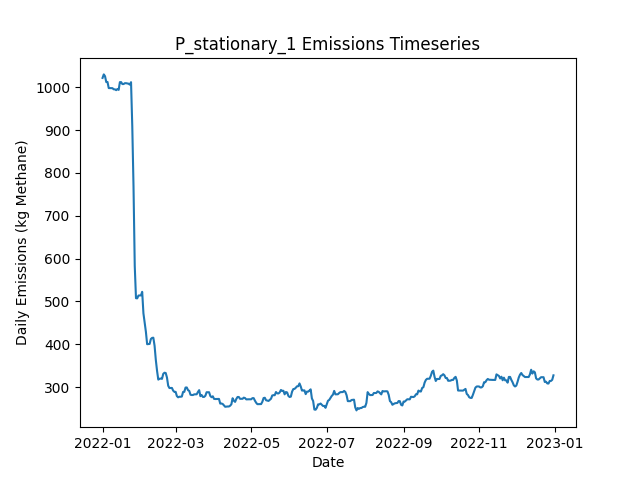

Source data for this figure (header and first rows):
Date, Daily Emissions (Kg Methane), Daily Mitigable Emissions (Kg Methane), Daily Non-Mitigable Emissions (Kg Methan…, Daily Cost ($), Active Leaks, New Leaks, Leaks Repaired, Leaks Naturally Repaired, Leaks Tagged, Daily Repair Cost ($), Daily Natural Repair Cost ($), stationary Deployment Cost ($), stationary Sites flagged for Follow-Up, stationary Leaks tagged for repair, stationary Sites Visited, stationary Travel Time (Minutes), stationary Survey Time (Minutes), OGI_FU_persitehigh Deployment Cost ($), OGI_FU_persitehigh Sites flagged for Fol…, OGI_FU_persitehigh Leaks tagged for repa…, OGI_FU_persitehigh Sites Visited, OGI_FU_persitehigh Travel Time (Minutes), OGI_FU_persitehigh Survey Time (Minutes)
2022-01-01, 1022, 818, 203.9, 6030, 384, 386, 0, 2, 0.00000, 0.00000, 400, 6030, 0, , 10, 0, 0, 0.00000, , 0, 0, 0, 0
2022-01-02, 1030, 826.3, 203.9, 30, 385, 1, 0, 0, 0.00000, 0.00000, 0.00000, 30, 0, , 10, 0, 0, 0.00000, , 0, 0, 0, 0
2022-01-03, 1026, 822.1, 203.9, 30, 383, 0, 0, 2, 0.00000, 0.00000, 400, 30, 0, , 10, 0, 0, 0.00000, , 0, 0, 0, 0
2022-01-04, 1012, 808.4, 203.9, 30, 380, 0, 0, 3, 0.00000, 0.00000, 600, 30, 0, , 10, 0, 0, 0.00000, , 0, 0, 0, 0
2022-01-05, 1013, 808.7, 203.9, 30, 381, 1, 0, 0, 0.00000, 0.00000, 0.00000, 30, 0, , 10, 0, 0, 0.00000, , 0, 0, 0, 0
2022-01-06, 998.3, 803.3, 195, 30, 378, 0, 0, 2, 0.00000, 0.00000, 400, 30, 0, , 10, 0, 0, 0.00000, , 0, 0, 0, 0
2022-01-07, 998.3, 803.3, 195, 30, 378, 0, 0, 0, 0.00000, 0.00000, 0.00000, 30, 0, , 10, 0, 0, 0.00000, , 0, 0, 0, 0
2022-01-08, 998.3, 803.3, 195, 30, 378, 0, 0, 0, 0.00000, 0.00000, 0.00000, 30, 0, , 10, 0, 0, 0.00000, , 0, 0, 0, 0
2022-01-09, 998.1, 803.1, 195, 30, 377, 0, 0, 1, 0.00000, 0.00000, 200, 30, 0, , 10, 0, 0, 0.00000, , 0, 0, 0, 0
2022-01-10, 995.4, 800.4, 195, 5542, 376, 1, 0, 2, 31, 0.00000, 400, 30, 10, , 10, 0, 0, 5512, , 31, 3, 120, 360
2022-01-11, 995.4, 800.4, 195, 5542, 376, 0, 0, 0, 46, 0.00000, 0.00000, 30, 0, , 10, 0, 0, 5512, , 46, 3, 120, 360
2022-01-12, 993.4, 800.4, 193, 5542, 375, 1, 0, 1, 56, 0.00000, 200, 30, 0, , 10, 0, 0, 5512, , 56, 3, 120, 360
2022-01-13, 996.1, 803.1, 193, 2786, 376, 1, 0, 0, 18, 0.00000, 0.00000, 30, 0, , 10, 0, 0, 2756, , 18, 1, 30, 120
2022-01-14, 994.1, 800.6, 193.5, 30, 377, 2, 0, 1, 0.00000, 0.00000, 200, 30, 0, , 10, 0, 0, 0.00000, , 0, 0, 0, 0
2022-01-15, 1012, 810.5, 201.7, 30, 381, 4, 0, 0, 0.00000, 0.00000, 0.00000, 30, 0, , 10, 0, 0, 0.00000, , 0, 0, 0, 0
2022-01-16, 1012, 810.5, 201.7, 30, 381, 0, 0, 0, 0.00000, 0.00000, 0.00000, 30, 0, , 10, 0, 0, 0.00000, , 0, 0, 0, 0
2022-01-17, 1008, 806, 201.7, 30, 380, 0, 0, 1, 0.00000, 0.00000, 200, 30, 0, , 10, 0, 0, 0.00000, , 0, 0, 0, 0
2022-01-18, 1008, 806, 201.7, 30, 380, 0, 0, 0, 0.00000, 0.00000, 0.00000, 30, 0, , 10, 0, 0, 0.00000, , 0, 0, 0, 0
2022-01-19, 1010, 806, 203.7, 5542, 381, 1, 0, 0, 55, 0.00000, 0.00000, 30, 10, , 10, 0, 0, 5512, , 55, 3, 120, 360
2022-01-20, 1010, 806, 203.7, 5542, 381, 0, 0, 0, 29, 0.00000, 0.00000, 30, 0, , 10, 0, 0, 5512, , 29, 3, 120, 360
2022-01-21, 1009, 806, 203.3, 5542, 380, 0, 0, 0, 36, 0.00000, 0.00000, 30, 0, , 10, 0, 0, 5512, , 36, 3, 120, 360
2022-01-22, 1009, 803.3, 205.2, 2786, 380, 1, 0, 1, 17, 0.00000, 200, 30, 0, , 10, 0, 0, 2756, , 17, 1, 30, 120
2022-01-23, 1006, 801.1, 205.2, 30, 380, 1, 0, 1, 0.00000, 0.00000, 200, 30, 0, , 10, 0, 0, 0.00000, , 0, 0, 0, 0
2022-01-24, 1012, 806.9, 205.2, 30, 380, 1, 0, 1, 0.00000, 0.00000, 200, 30, 0, , 10, 0, 0, 0.00000, , 0, 0, 0, 0
2022-01-25, 909.1, 703.9, 205.2, 5230, 353, 0, 26, 1, 0.00000, 5200, 200, 30, 0, , 10, 0, 0, 0.00000, , 0, 0, 0, 0
2022-01-26, 768.3, 563.1, 205.2, 8230, 311, 0, 41, 1, 0.00000, 8200, 200, 30, 0, , 10, 0, 0, 0.00000, , 0, 0, 0, 0
2022-01-27, 582.4, 368.9, 213.5, 10430, 259, 1, 52, 1, 0.00000, 10400, 200, 30, 0, , 10, 0, 0, 0.00000, , 0, 0, 0, 0
2022-01-28, 507.4, 295.8, 211.5, 9342, 240, 1, 19, 0, 23, 3800, 0.00000, 30, 10, , 10, 0, 0, 5512, , 23, 3, 120, 360
2022-01-29, 507.2, 295.6, 211.5, 5542, 239, 0, 0, 1, 28, 0.00000, 200, 30, 0, , 10, 0, 0, 5512, , 28, 3, 120, 360
2022-01-30, 513.6, 302.1, 211.5, 5542, 241, 2, 0, 0, 23, 0.00000, 0.00000, 30, 0, , 10, 0, 0, 5512, , 23, 3, 120, 360
2022-01-31, 513.9, 302.3, 211.5, 2786, 242, 2, 0, 1, 16, 0.00000, 200, 30, 0, , 10, 0, 0, 2756, , 16, 1, 30, 120
2022-02-01, 514.1, 302.8, 211.3, 30, 243, 2, 0, 0, 0.00000, 0.00000, 0.00000, 30, 0, , 10, 0, 0, 0.00000, , 0, 0, 0, 0
2022-02-02, 522.3, 302.8, 219.6, 30, 244, 1, 0, 0, 0.00000, 0.00000, 0.00000, 30, 0, , 10, 0, 0, 0.00000, , 0, 0, 0, 0
2022-02-03, 472.1, 256.5, 215.6, 3630, 225, 1, 18, 0, 0.00000, 3600, 0.00000, 30, 0, , 10, 0, 0, 0.00000, , 0, 0, 0, 0
2022-02-04, 451.4, 235.7, 215.6, 2030, 216, 1, 10, 0, 0.00000, 2000, 0.00000, 30, 0, , 10, 0, 0, 0.00000, , 0, 0, 0, 0
2022-02-05, 428.8, 213.2, 215.6, 2230, 206, 1, 11, 0, 0.00000, 2200, 0.00000, 30, 0, , 10, 0, 0, 0.00000, , 0, 0, 0, 0
2022-02-06, 400, 193.1, 206.9, 6742, 200, 1, 6, 0, 19, 1200, 0.00000, 30, 10, , 10, 0, 0, 5512, , 19, 3, 120, 360
2022-02-07, 400.2, 192.8, 207.4, 5542, 200, 1, 0, 1, 17, 0.00000, 200, 30, 0, , 10, 0, 0, 5512, , 17, 3, 120, 360
2022-02-08, 400.6, 192.6, 208, 5542, 200, 1, 0, 1, 19, 0.00000, 200, 30, 0, , 10, 0, 0, 5512, , 19, 3, 120, 360
2022-02-09, 412, 195.3, 216.7, 2786, 203, 3, 0, 0, 5, 0.00000, 0.00000, 30, 0, , 10, 0, 0, 2756, , 5, 1, 30, 120
2022-02-10, 414.7, 198, 216.7, 30, 204, 1, 0, 0, 0.00000, 0.00000, 0.00000, 30, 0, , 10, 0, 0, 0.00000, , 0, 0, 0, 0
2022-02-11, 415.2, 198.4, 216.7, 30, 206, 2, 0, 0, 0.00000, 0.00000, 0.00000, 30, 0, , 10, 0, 0, 0.00000, , 0, 0, 0, 0
2022-02-12, 396.4, 179.7, 216.7, 1830, 198, 2, 9, 1, 0.00000, 1800, 200, 30, 0, , 10, 0, 0, 0.00000, , 0, 0, 0, 0
2022-02-13, 363.3, 146.6, 216.7, 3630, 182, 2, 18, 0, 0.00000, 3600, 0.00000, 30, 0, , 10, 0, 0, 0.00000, , 0, 0, 0, 0
2022-02-14, 337.9, 121.1, 216.7, 2030, 171, 0, 10, 1, 0.00000, 2000, 200, 30, 0, , 10, 0, 0, 0.00000, , 0, 0, 0, 0
2022-02-15, 317.3, 99.88, 217.4, 7342, 163, 1, 9, 0, 12, 1800, 0.00000, 30, 10, , 10, 0, 0, 5512, , 12, 3, 120, 360
2022-02-16, 319.3, 99.88, 219.4, 5542, 164, 1, 0, 0, 10, 0.00000, 0.00000, 30, 0, , 10, 0, 0, 5512, , 10, 3, 120, 360
2022-02-17, 319.7, 99.88, 219.8, 5542, 165, 2, 0, 1, 11, 0.00000, 200, 30, 0, , 10, 0, 0, 5512, , 11, 3, 120, 360
2022-02-18, 319, 99.88, 219.2, 2786, 164, 0, 0, 0, 3, 0.00000, 0.00000, 30, 0, , 10, 0, 0, 2756, , 3, 1, 30, 120
2022-02-19, 330.7, 102.6, 228.1, 30, 166, 2, 0, 0, 0.00000, 0.00000, 0.00000, 30, 0, , 10, 0, 0, 0.00000, , 0, 0, 0, 0
2022-02-20, 333.3, 105.2, 228.1, 30, 167, 1, 0, 0, 0.00000, 0.00000, 0.00000, 30, 0, , 10, 0, 0, 0.00000, , 0, 0, 0, 0
2022-02-21, 332.7, 104.6, 228.1, 830, 164, 1, 4, 0, 0.00000, 800, 0.00000, 30, 0, , 10, 0, 0, 0.00000, , 0, 0, 0, 0
2022-02-22, 322.2, 94.07, 228.1, 830, 160, 0, 4, 0, 0.00000, 800, 0.00000, 30, 0, , 10, 0, 0, 0.00000, , 0, 0, 0, 0
2022-02-23, 303, 74.86, 228.1, 1830, 151, 0, 9, 0, 0.00000, 1800, 0.00000, 30, 0, , 10, 0, 0, 0.00000, , 0, 0, 0, 0
2022-02-24, 297.6, 69.49, 228.1, 5942, 149, 0, 2, 0, 12, 400, 0.00000, 30, 10, , 10, 0, 0, 5512, , 12, 3, 120, 360
2022-02-25, 297.6, 69.49, 228.1, 5542, 149, 0, 0, 0, 10, 0.00000, 0.00000, 30, 0, , 10, 0, 0, 5512, , 10, 3, 120, 360
2022-02-26, 297.8, 69.72, 228.1, 5542, 150, 1, 0, 0, 13, 0.00000, 0.00000, 30, 0, , 10, 0, 0, 5512, , 13, 3, 120, 360
2022-02-27, 291.6, 72.4, 219.2, 2786, 149, 1, 0, 0, 7, 0.00000, 0.00000, 30, 0, , 10, 0, 0, 2756, , 7, 1, 30, 120
2022-02-28, 288.7, 77.76, 210.9, 30, 150, 2, 0, 0, 0.00000, 0.00000, 0.00000, 30, 0, , 10, 0, 0, 0.00000, , 0, 0, 0, 0
2022-03-01, 288.7, 77.76, 210.9, 30, 150, 0, 0, 0, 0.00000, 0.00000, 0.00000, 30, 0, , 10, 0, 0, 0.00000, , 0, 0, 0, 0
... 305 more rows
